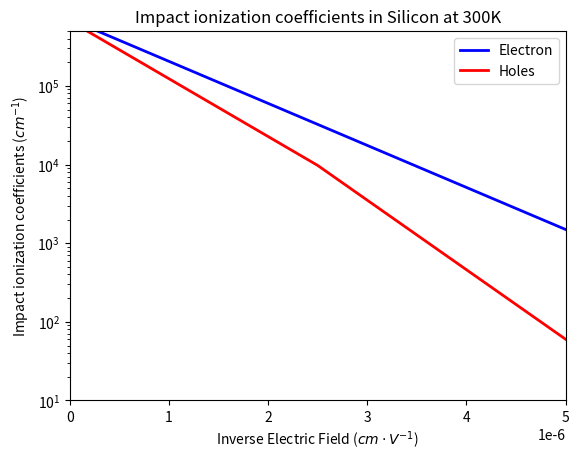

Here is the Python script that generated this plot:
import numpy as np
import matplotlib.pyplot as plt
from math import *

from numpy.core.function_base import geomspace

boltzmann_constant = 1.380649000000000092e-23


def compute_gamma_temperature_dependence(temperature):
    ref_temperature = 300.0
    # reduced planck constant x w_optical_phonon
    h_bar_omega = 0.063
    nominator = tanh(h_bar_omega / (2 * boltzmann_constant * ref_temperature))
    denominator = tanh(h_bar_omega / (2 * boltzmann_constant * temperature))
    gamma = nominator / denominator
    return gamma


def impact_ionization_rate_electron_van_overstraten_silicon(F_ava, gamma_temperature_dependence):
    E_threshold = 0.0
    if (F_ava <= E_threshold):
        return 0.0
    else:
        a_e = 7.03e5
        b_e = 1.231e6
        imapact_ionization_e = gamma_temperature_dependence * a_e * exp(-gamma_temperature_dependence * b_e / F_ava)
        return imapact_ionization_e

def impact_ionization_rate_hole_van_overstraten_silicon(F_ava, gamma_temperature_dependence):
    E_threshold = 0.0
    E_0 = 4.0e5
    if (F_ava <= E_threshold):
        return 0.0
    elif (F_ava <= E_0):
        a_h = 1.582e6
        b_h = 2.036e6
        imapact_ionization_h = gamma_temperature_dependence * a_h * exp(-gamma_temperature_dependence * b_h / F_ava)
        return imapact_ionization_h
    else:
        a_h = 6.71e5
        b_h = 1.693e6
        imapact_ionization_h = gamma_temperature_dependence * a_h * exp(-gamma_temperature_dependence * b_h / F_ava)
    return imapact_ionization_h


if __name__ == "__main__":
    TEMP = 300
    gamma_temp = compute_gamma_temperature_dependence(TEMP)
    inverse_field_range = 1.0 / np.linspace(1e5, 1e8, 1000)
    electron_ii_coefs = [impact_ionization_rate_electron_van_overstraten_silicon(
        field, gamma_temp) for field in 1.0 / inverse_field_range]
    hole_ii_coefs = [impact_ionization_rate_hole_van_overstraten_silicon(
        field, gamma_temp) for field in 1.0 / inverse_field_range]
    plt.plot(inverse_field_range, electron_ii_coefs, lw=2, c='b',
             label="Electron")
    plt.plot(inverse_field_range, hole_ii_coefs, lw=2, c='r',
             label="Holes")
    plt.xlabel("Inverse Electric Field ($cm\cdot V^{-1}$)")
    plt.ylabel("Impact ionization coefficients ($cm^{-1}$)")
    plt.legend()
    plt.yscale("log")
    plt.ylim(1e1, 5e5)
    plt.xlim(0, 5e-6)
    plt.title(f"Impact ionization coefficients in Silicon at {TEMP}K")
    plt.show()
